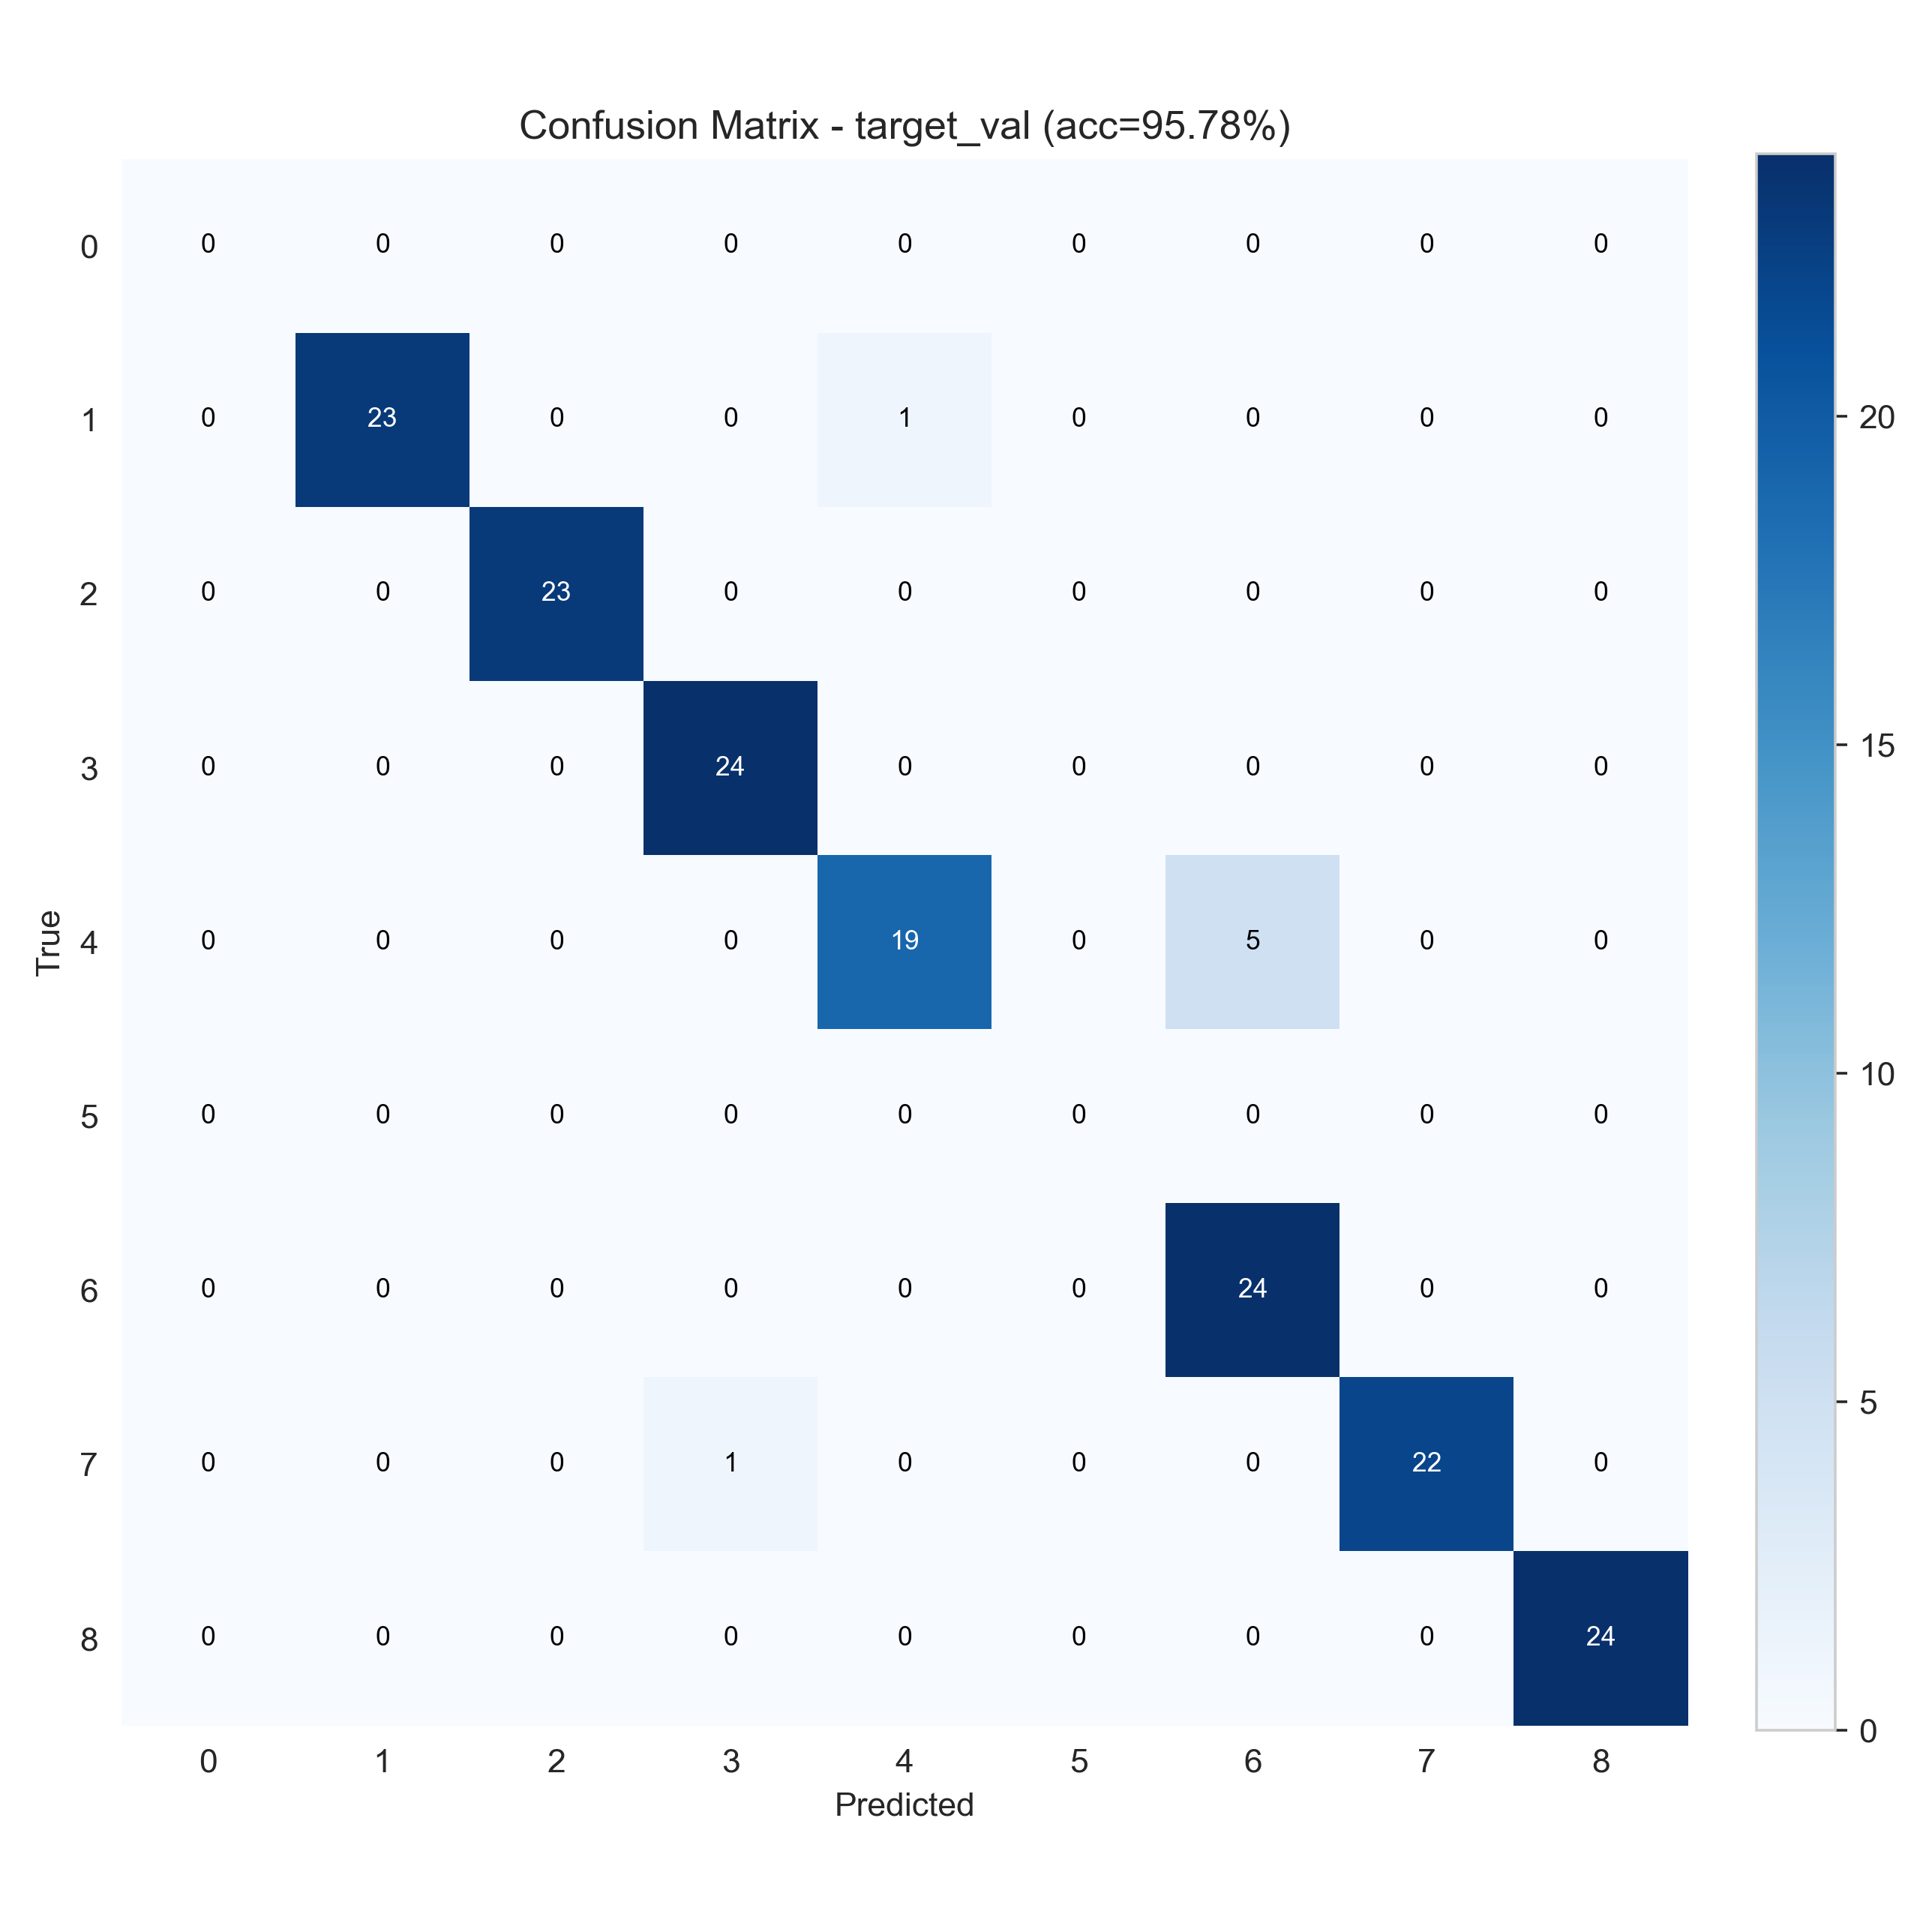

The data file committed next to this chart (first rows):
0, 0, 0, 0, 0, 0, 0, 0, 0
0, 23, 0, 0, 1, 0, 0, 0, 0
0, 0, 23, 0, 0, 0, 0, 0, 0
0, 0, 0, 24, 0, 0, 0, 0, 0
0, 0, 0, 0, 19, 0, 5, 0, 0
0, 0, 0, 0, 0, 0, 0, 0, 0
0, 0, 0, 0, 0, 0, 24, 0, 0
0, 0, 0, 1, 0, 0, 0, 22, 0
0, 0, 0, 0, 0, 0, 0, 0, 24
